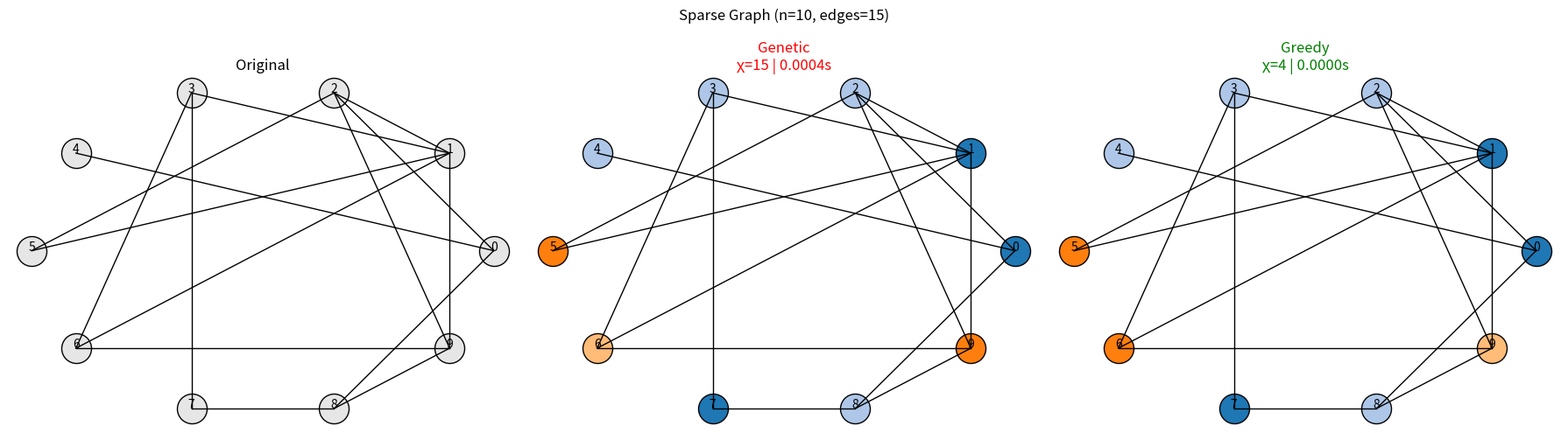
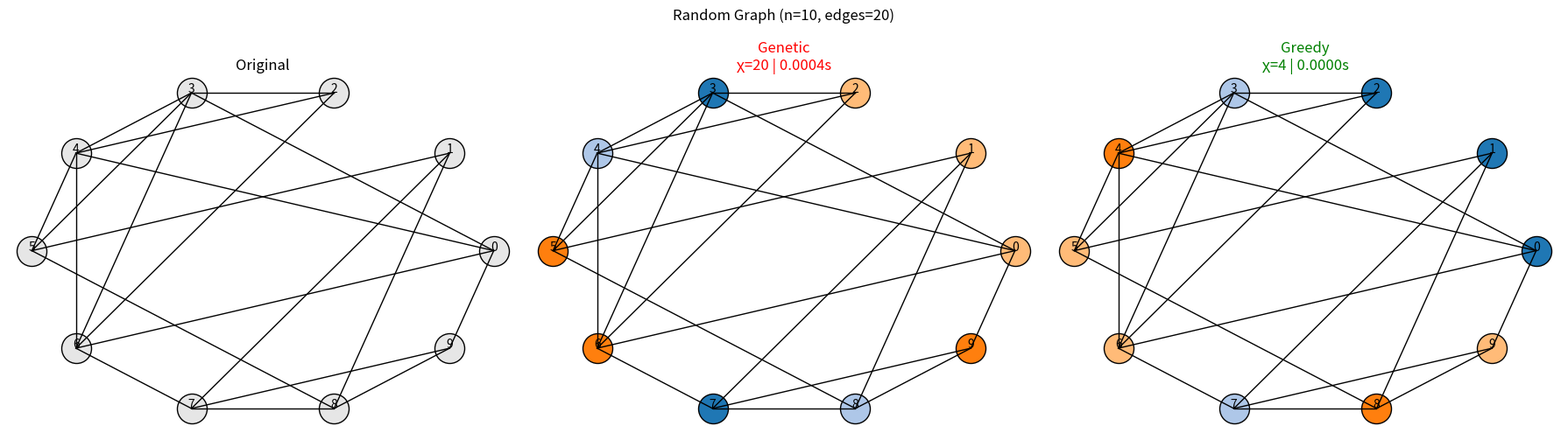
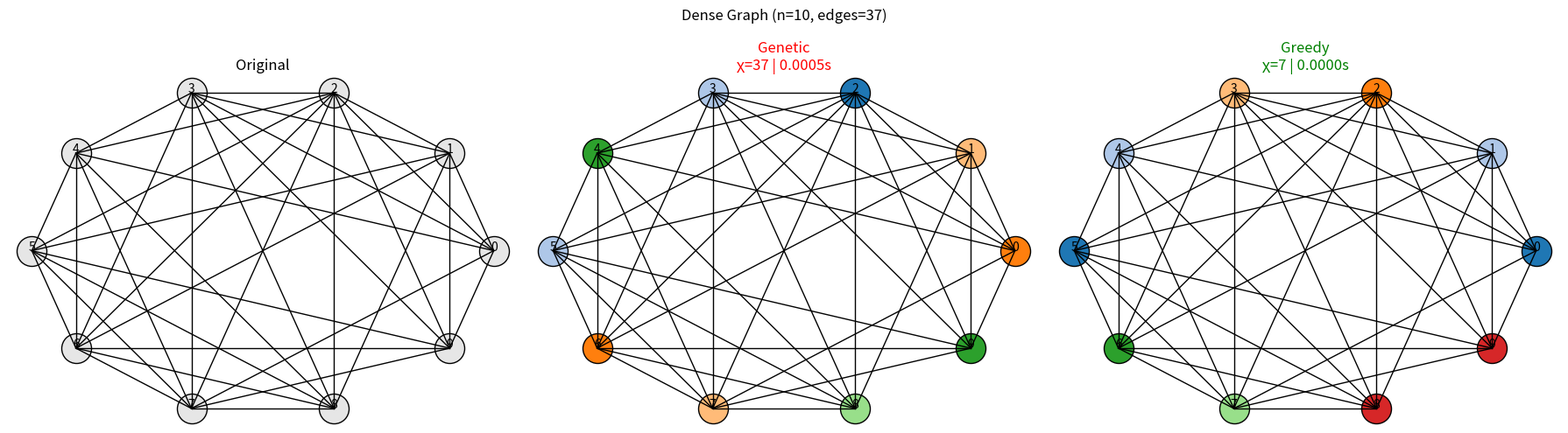
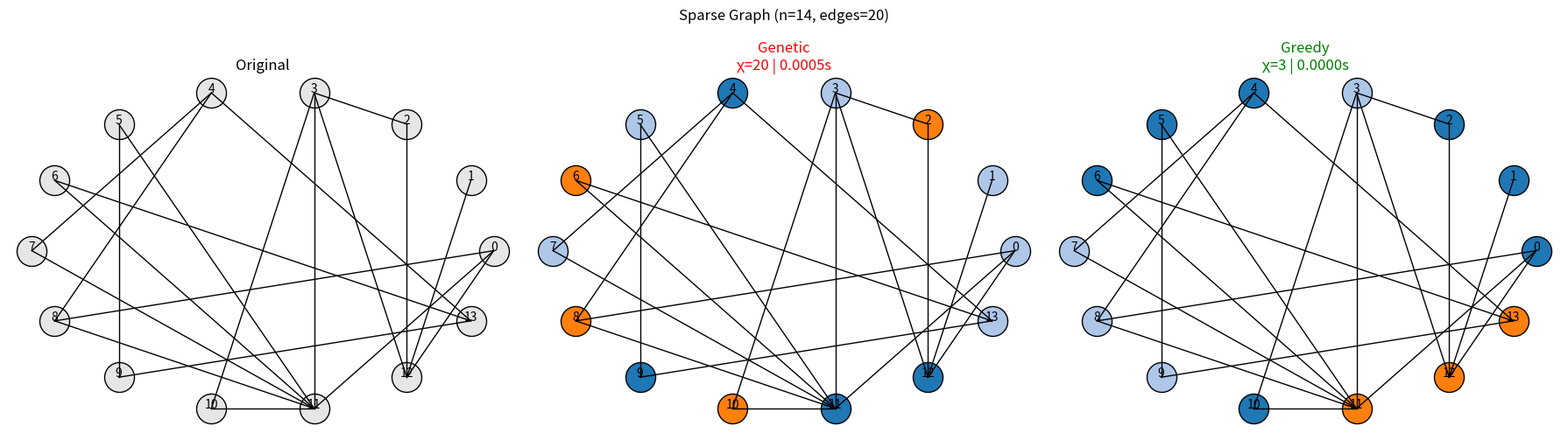
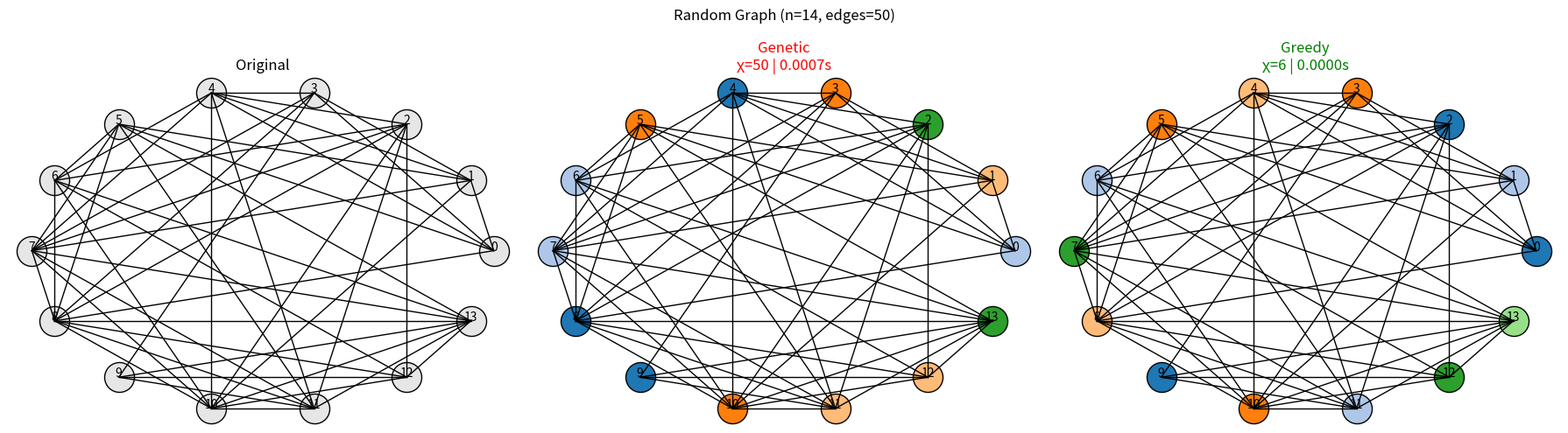
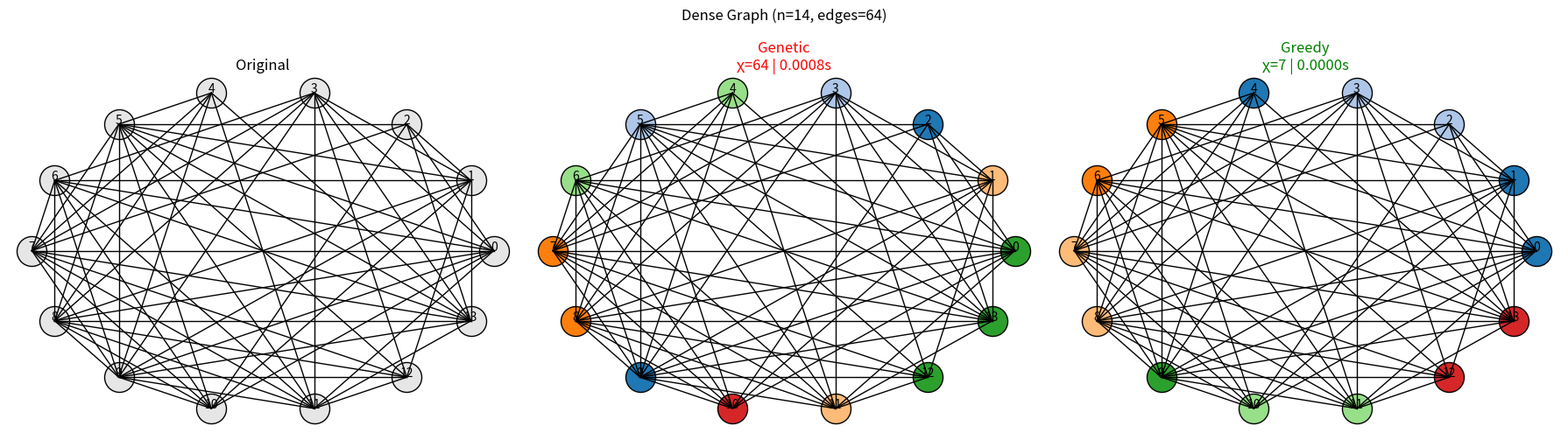
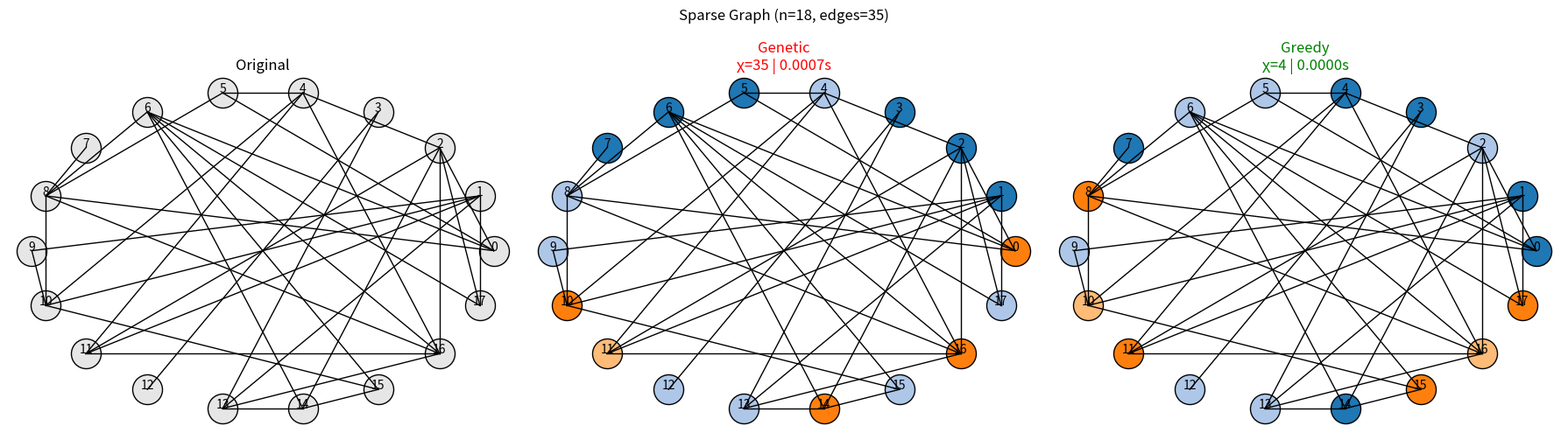
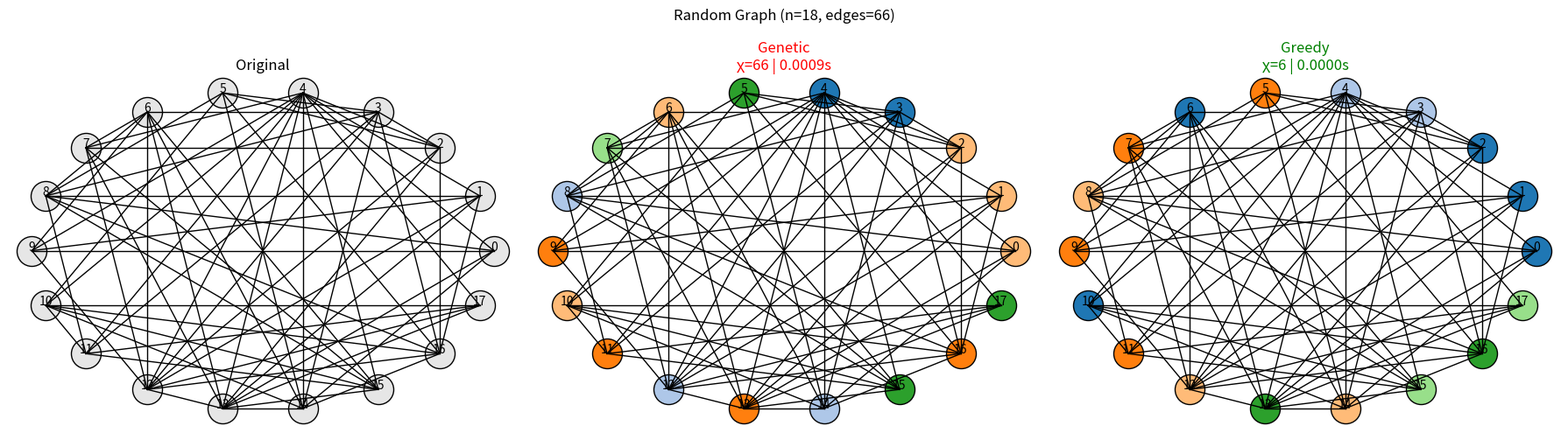
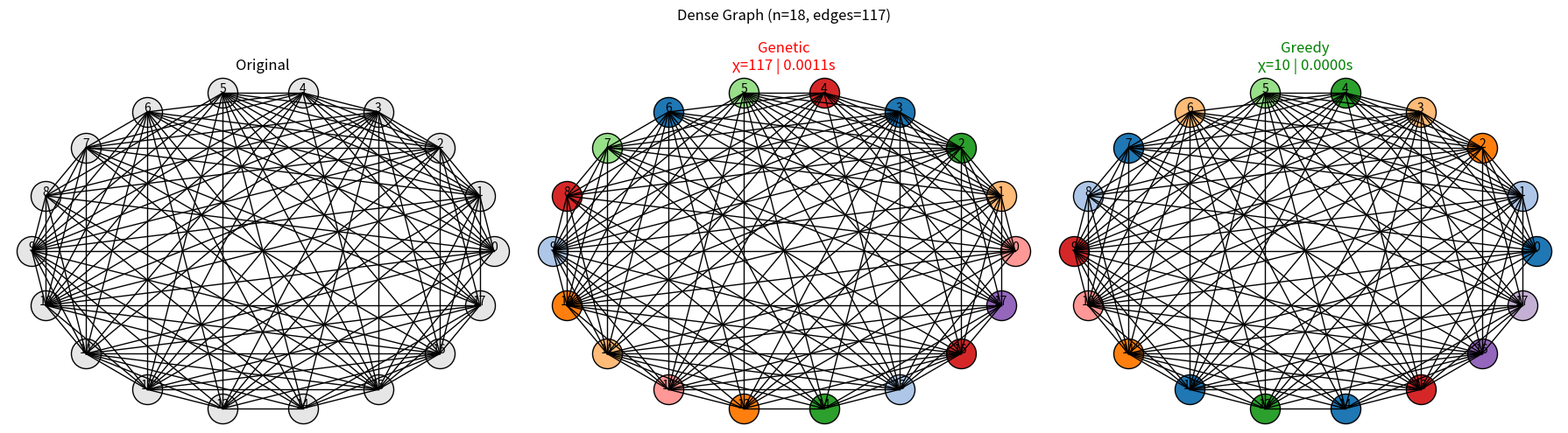

Recreate these plots in Python, in order.
import random
import time
import matplotlib.pyplot as plt
from math import cos, sin, pi

# ==========================================================
# GRAPH GENERATORS
# ==========================================================
def generate_sparse_graph(n): return generate_graph(n, 0.25)
def generate_random_graph(n): return generate_graph(n, 0.45)
def generate_dense_graph(n): return generate_graph(n, 0.70)

def generate_graph(n, p):
    nodes = list(range(n))
    edges = [(u, v) for u in range(n) for v in range(u+1, n) if random.random() < p]
    return nodes, edges


# ==========================================================
# GREEDY COLORING
# ==========================================================
def greedy_coloring(nodes, edges):
    graph = {v: [] for v in nodes}
    for u, v in edges:
        graph[u].append(v)
        graph[v].append(u)

    coloring = {}
    for node in nodes:  # order as given (worst-case naive greedy)
        used = {coloring[n] for n in graph[node] if n in coloring}
        c = 0
        while c in used:
            c += 1
        coloring[node] = c

    return coloring, max(coloring.values()) + 1


# ==========================================================
# GENETIC ALGORITHM (same as previous)
# ==========================================================
def build_adjacency(nodes, edges):
    adj = {node: [] for node in nodes}
    for u, v in edges:
        adj[u].append(v)
        adj[v].append(u)
    return adj

def fitness(chrom, adj):
    conflicts = 0
    for node in chrom:
        for nei in adj[node]:
            if nei > node and chrom[node] == chrom[nei]:
                conflicts += 1
    return conflicts

def greedy_ga_init(nodes, adj, k):
    coloring = {}
    for node in sorted(nodes, key=lambda x: len(adj[x]), reverse=True):
        avail = {coloring[n] for n in adj[node] if n in coloring}
        for c in range(k):
            if c not in avail:
                coloring[node] = c; break
        else:
            coloring[node] = random.randint(0, k - 1)
    return coloring

def generate_population(nodes, adj, pop_size, k):
    pop = []
    for _ in range(pop_size // 2):
        pop.append(greedy_ga_init(nodes, adj, k))
    for _ in range(pop_size - len(pop)):
        pop.append({node: random.randint(0, k - 1) for node in nodes})
    return pop

def crossover(p1, p2):
    return {node: (p1[node] if random.random() < 0.5 else p2[node]) for node in p1}

def mutate(chrom, adj, k):
    new = chrom.copy()
    for node in chrom:
        if random.random() < 0.1:
            new[node] = random.randint(0, k - 1)
    return new

def genetic_algorithm(nodes, edges, k_estimate, pop_size=70, max_gen=200):
    adj = build_adjacency(nodes, edges)
    for k in range(k_estimate, 0, -1):
        pop = generate_population(nodes, adj, pop_size, k)
        best = None; best_fit = 999999

        for _ in range(max_gen):
            scored = [(fitness(c, adj), c) for c in pop]
            scored.sort(key=lambda x: x[0])
            fit, curr = scored[0]

            if fit < best_fit:
                best_fit = fit; best = curr.copy()
            if best_fit == 0: break

            new = scored[:pop_size // 5]
            while len(new) < pop_size:
                p1 = random.choice(pop)
                p2 = random.choice(pop)
                ch = crossover(p1, p2)
                ch = mutate(ch, adj, k)
                new.append((fitness(ch, adj), ch))
            pop = [x[1] for x in new]

        if best_fit == 0:
            return best, k

    # fallback
    return best, k


# ==========================================================
# VISUALIZATION
# ==========================================================
def layout(n):
    return {i: (cos(2*pi*i/n), sin(2*pi*i/n)) for i in range(n)}

def draw(ax, nodes, edges, coloring, title, pos):
    for u, v in edges:
        ax.plot([pos[u][0], pos[v][0]], [pos[u][1], pos[v][1]], 'black', linewidth=1)
    for n in nodes:
        x, y = pos[n]
        col = (0.9,0.9,0.9) if coloring is None else plt.cm.tab20(coloring[n] % 20)
        ax.scatter(x, y, s=600, color=[col], edgecolors="black")
        ax.text(x, y, n, ha='center')
    ax.set_title(title)
    ax.axis("off")


# ==========================================================
# ONE TEST
# ==========================================================
def run_comparison(nodes, edges, graph_type, n):
    pos = layout(n)

    print("\n▶ Genetic Algorithm...")
    start = time.perf_counter()
    ga_coloring, ga_colors = genetic_algorithm(nodes, edges, max(len(edges), 5))
    ga_time = time.perf_counter() - start
    print(f"   GA → χ={ga_colors}, time={ga_time:.4f}s")

    print("▶ Greedy Algorithm...")
    start = time.perf_counter()
    gr_coloring, gr_colors = greedy_coloring(nodes, edges)
    gr_time = time.perf_counter() - start
    print(f"   Greedy → χ={gr_colors}, time={gr_time:.4f}s")

    # winner logic
    if ga_colors < gr_colors:
        winner = "Genetic"
    elif gr_colors < ga_colors:
        winner = "Greedy"
    else:
        winner = "Genetic" if ga_time < gr_time else "Greedy"

    fig, ax = plt.subplots(1, 3, figsize=(18, 5))
    fig.suptitle(f"{graph_type} Graph (n={n}, edges={len(edges)})")

    draw(ax[0], nodes, edges, None, "Original", pos)
    draw(ax[1], nodes, edges, ga_coloring, f"Genetic\nχ={ga_colors} | {ga_time:.4f}s", pos)
    draw(ax[2], nodes, edges, gr_coloring, f"Greedy\nχ={gr_colors} | {gr_time:.4f}s", pos)

    ax[1].title.set_color("green" if winner == "Genetic" else "red")
    ax[2].title.set_color("green" if winner == "Greedy" else "red")
    plt.tight_layout(); plt.show()

    return {"type": graph_type, "n": n, "edges": len(edges),
            "ga": ga_colors, "gr": gr_colors, "winner": winner}


# ==========================================================
# FINAL RESULT TABLE
# ==========================================================
def print_results(results):
    print("\n" + "="*110)
    print("FINAL COMPARISON — GENETIC ALGORITHM vs GREEDY")
    print("="*110)
    print(f"{'Graph':<10} {'n':<4} {'|E|':<5} {'GA χ':<6} {'GR χ':<6} {'Winner':<10}")
    print("-"*110)

    ga_wins = 0
    for r in results:
        print(f"{r['type']:<10} {r['n']:<4} {r['edges']:<5} {r['ga']:<6} {r['gr']:<6} {r['winner']:<10}")
        if r['winner'] == "Genetic":
            ga_wins += 1

    print("="*110)
    print(f"🏆 Total Wins → Genetic: {ga_wins}, Greedy: {len(results) - ga_wins}")
    print("\n📌 Conclusion:")
    print("Genetic Algorithm generally produces near-optimal coloring using fewer colors,")
    print("while Greedy is extremely fast but often sub-optimal because it depends on node order.")
    print("Therefore, GA is superior when coloring quality is important.")


# ==========================================================
# MAIN
# ==========================================================
random.seed(42)
results = []

for n, label in [(10, "Small"), (14, "Medium"), (18, "Large")]:
    for name, gen in [("Sparse", generate_sparse_graph),
                      ("Random", generate_random_graph),
                      ("Dense", generate_dense_graph)]:
        nodes, edges = gen(n)
        results.append(run_comparison(nodes, edges, name, n))

print_results(results)
print("\n✔ COMPLETE!")
